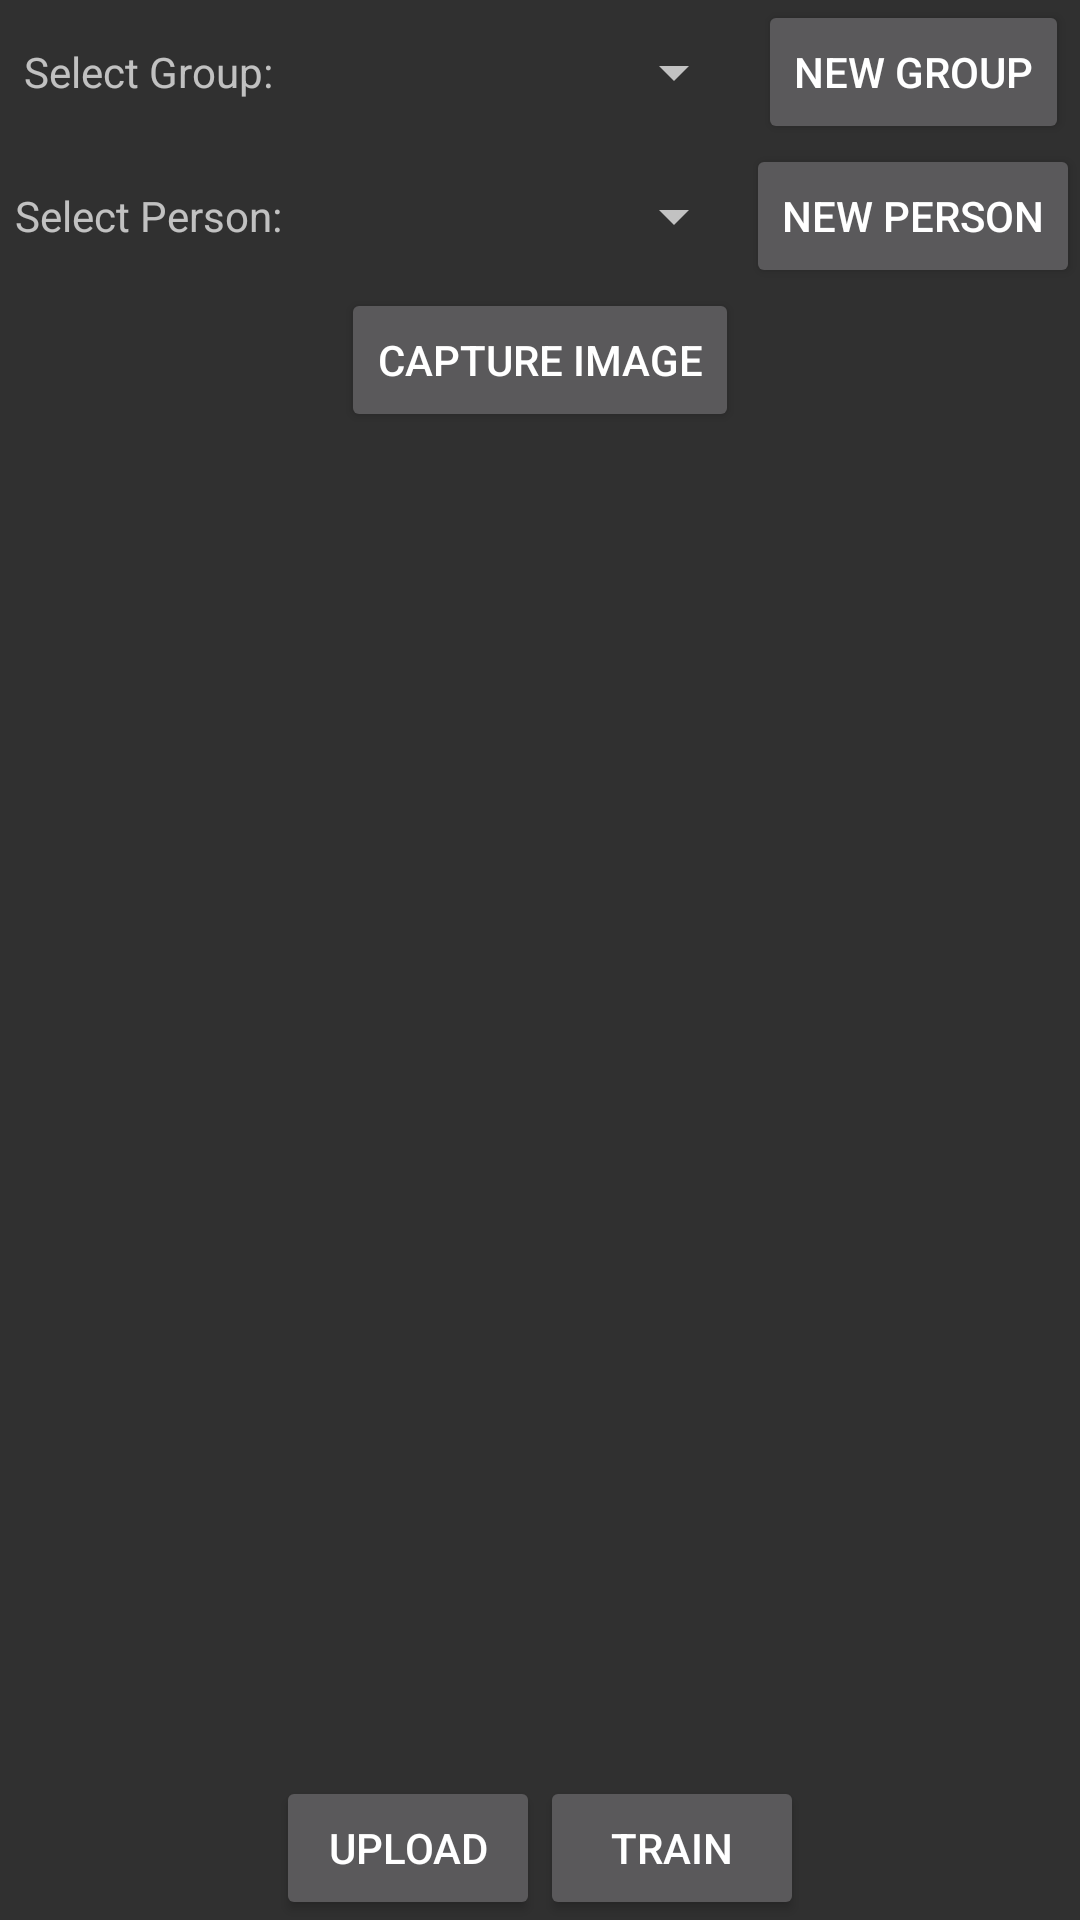

Write the Android layout XML for this screen, with the resource values it uses.
<!-- AndroidManifest.xml: application theme Theme.AppCompat -->
<!-- res/layout/train_fragment.xml -->
<?xml version="1.0" encoding="utf-8"?>
<LinearLayout xmlns:android="http://schemas.android.com/apk/res/android"
    xmlns:app="http://schemas.android.com/apk/res-auto"
    android:orientation="vertical"
    android:layout_width="match_parent"
    android:layout_height="match_parent">

    <GridLayout
        android:layout_width="match_parent"
        android:layout_height="wrap_content"
        android:orientation="horizontal"
        android:columnCount="3"
        android:rowCount="2">

        <TextView
            android:layout_columnWeight="0.1"
            android:layout_rowWeight="1"
            android:gravity="center"
            android:text="@string/select_group"/>
        <Spinner
            android:layout_columnWeight="1"
            android:layout_rowWeight="1"
            android:id="@+id/groupSpinner"/>
        <Button
            android:text="@string/new_group"
            android:id="@+id/newGroup"
            android:layout_gravity="center"
            android:layout_columnWeight="0"
            android:layout_rowWeight="1"
            android:textSize="14sp"
            />

        <TextView
            android:layout_columnWeight="0.1"
            android:layout_rowWeight="1"
            android:gravity="center"
            android:text="@string/select_person"/>
        <Spinner
            android:layout_columnWeight="1"
            android:layout_rowWeight="1"
            android:id="@+id/personSpinner" />
        <Button
            android:text="@string/new_person"
            android:id="@+id/newPerson"
            android:layout_gravity="center"
            android:layout_columnWeight="0"
            android:layout_rowWeight="1"
            android:textSize="14sp"
            />
    </GridLayout>

    <Button
        android:layout_width="wrap_content"
        android:layout_height="wrap_content"
        android:layout_gravity="center"
        android:id="@+id/capture"
        android:text="@string/capture_image"/>

    <ImageView
        android:contentDescription="@string/preview_description"
        android:layout_width="match_parent"
        android:layout_height="0dp"
        android:layout_weight="1"
        android:id="@+id/preview"
        app:srcCompat="@android:drawable/ic_menu_gallery" />

    <LinearLayout
        android:layout_width="wrap_content"
        android:layout_height="wrap_content"
        android:layout_gravity="center">
        <Button
            android:layout_width="wrap_content"
            android:layout_height="wrap_content"
            android:id="@+id/uploadImage"
            android:layout_gravity="center"
            android:text="@string/upload"/>

        <Button
            android:layout_width="wrap_content"
            android:layout_height="wrap_content"
            android:id="@+id/train"
            android:layout_gravity="center"
            android:text="@string/train"/>

    </LinearLayout>


</LinearLayout>
<!-- resources referenced by this layout -->
<resources>
  <string name="capture_image">Capture Image</string>
  <string name="new_group">New Group</string>
  <string name="new_person">New Person</string>
  <string name="preview_description">Preview of image to upload</string>
  <string name="select_group">Select Group:</string>
  <string name="select_person">Select Person:</string>
  <string name="train">Train</string>
  <string name="upload">Upload</string>
</resources>
